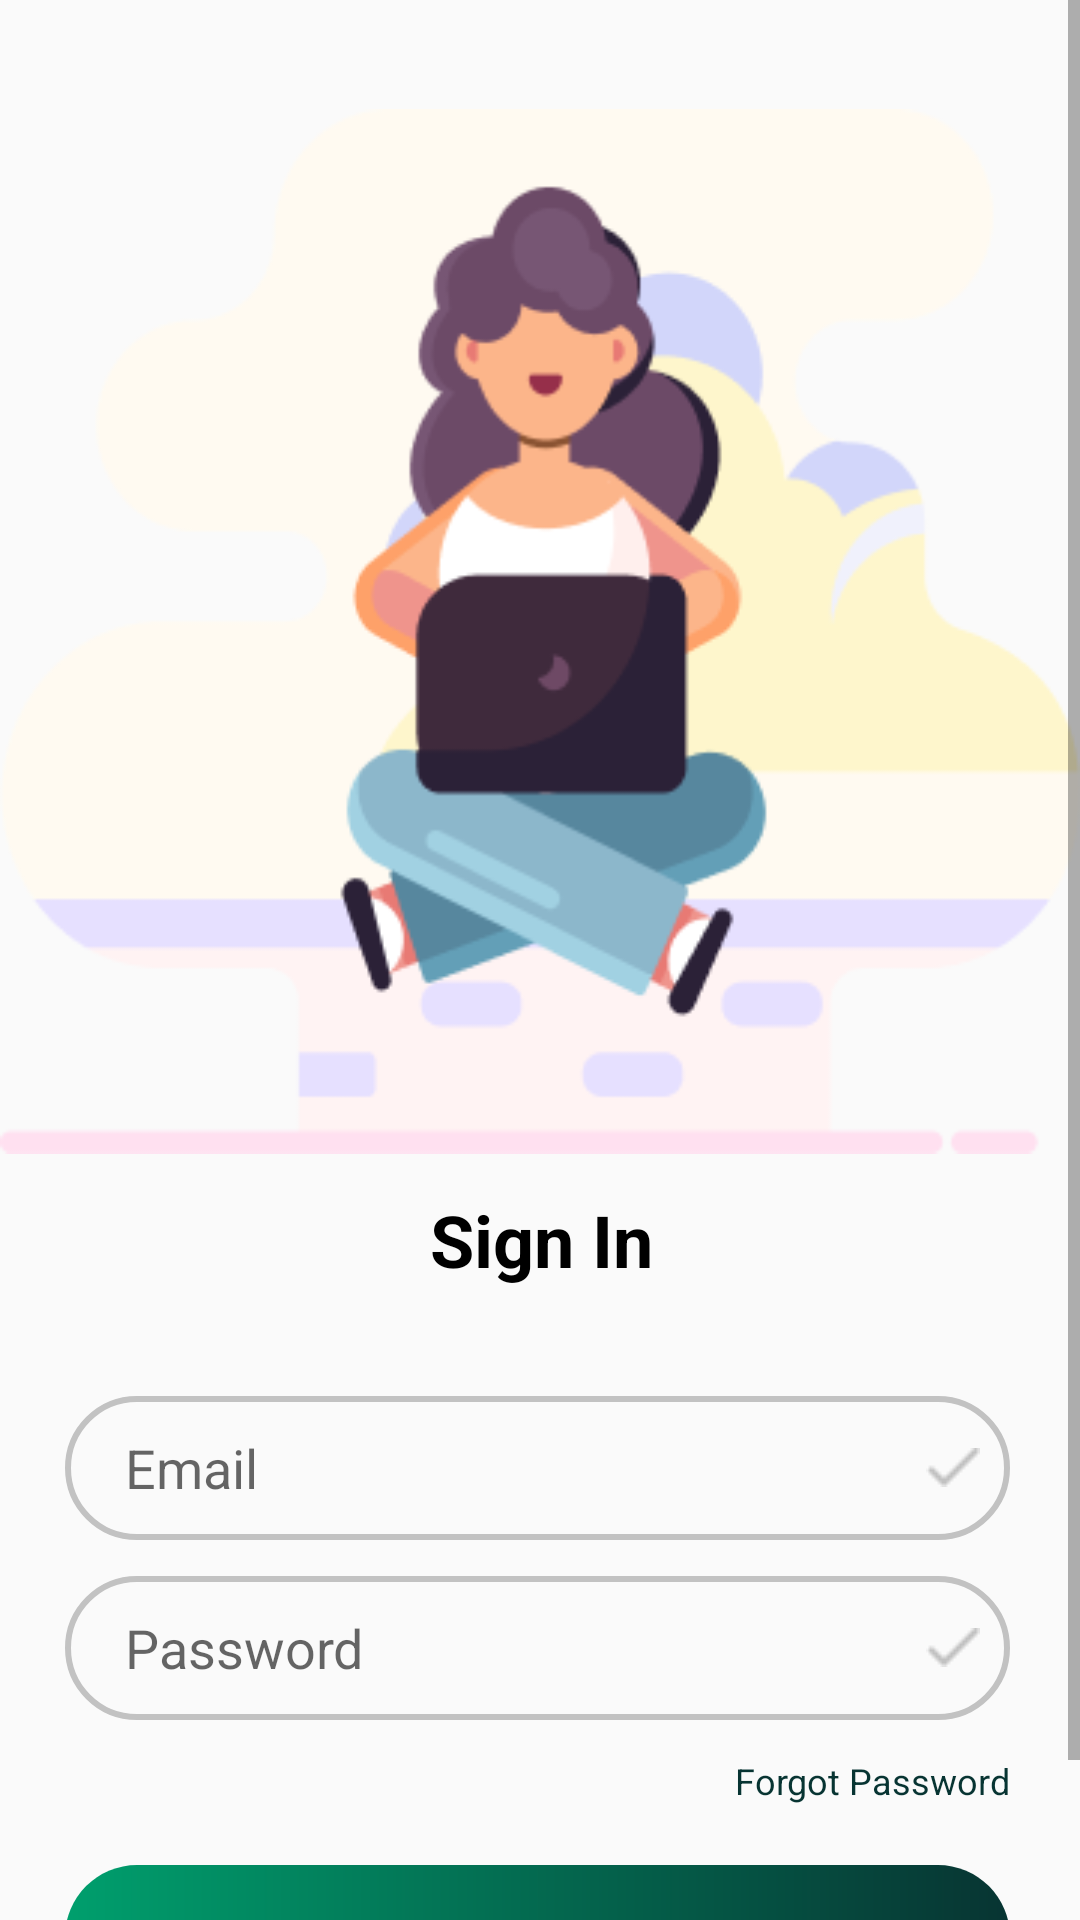

Layout XML and referenced resources for this Android screen:
<!-- AndroidManifest.xml: application theme AppTheme -->
<!-- res/layout/activity_login.xml -->
<?xml version="1.0" encoding="utf-8"?>
<androidx.constraintlayout.widget.ConstraintLayout xmlns:android="http://schemas.android.com/apk/res/android"
    xmlns:app="http://schemas.android.com/apk/res-auto"
    xmlns:tools="http://schemas.android.com/tools"
    android:layout_width="match_parent"
    android:layout_height="match_parent"
    tools:context=".Authentication.Login">

    <ScrollView
        android:layout_width="0dp"
        android:layout_height="0dp"
        android:fillViewport="true"
        app:layout_constraintBottom_toBottomOf="parent"
        app:layout_constraintEnd_toEndOf="parent"
        app:layout_constraintHorizontal_bias="1.0"
        app:layout_constraintStart_toStartOf="parent"
        app:layout_constraintTop_toTopOf="parent"
        app:layout_constraintVertical_bias="0.0">

        <androidx.constraintlayout.widget.ConstraintLayout
            android:layout_width="match_parent"
            android:layout_height="wrap_content">

            <ImageView
                android:id="@+id/imageView11"
                android:layout_width="wrap_content"
                android:layout_height="wrap_content"
                android:layout_marginTop="36dp"
                app:layout_constraintEnd_toEndOf="parent"
                app:layout_constraintStart_toStartOf="parent"
                app:layout_constraintTop_toTopOf="parent"
                app:srcCompat="@drawable/loginmage" />

            <TextView
                android:id="@+id/textView8"
                android:layout_width="wrap_content"
                android:layout_height="wrap_content"
                android:text="Sign In"
                style="@style/headsize"
                app:layout_constraintEnd_toEndOf="@+id/imageView11"
                app:layout_constraintStart_toStartOf="@+id/imageView11"
                app:layout_constraintTop_toBottomOf="@+id/imageView11" />

            <EditText
                android:id="@+id/log_input_email"
                android:layout_width="wrap_content"
                android:layout_height="wrap_content"
                android:layout_marginTop="36dp"
                android:background="@drawable/input_bg"
                android:drawableEnd="@drawable/confirm"
                android:drawablePadding="10dp"
                android:ems="15"
                android:hint="Email"
                android:importantForAutofill="no"
                android:inputType="textEmailAddress"
                android:minHeight="48dp"
                android:paddingStart="20dp"
                android:paddingTop="10dp"
                android:paddingEnd="10dp"
                android:paddingBottom="10dp"
                android:textColor="@color/black"
                app:layout_constraintEnd_toEndOf="@+id/textView8"
                app:layout_constraintHorizontal_bias="0.506"
                app:layout_constraintStart_toStartOf="@+id/textView8"
                app:layout_constraintTop_toBottomOf="@+id/textView8" />

            <EditText
                android:id="@+id/editTextTextPassword"
                android:layout_width="wrap_content"
                android:layout_height="wrap_content"
                android:layout_marginTop="12dp"
                android:background="@drawable/input_bg"
                android:drawableEnd="@drawable/confirm"
                android:drawablePadding="10dp"
                android:ems="15"
                android:hint="Password"
                android:importantForAutofill="no"
                android:inputType="textPassword"
                android:minHeight="48dp"
                android:paddingStart="20dp"
                android:paddingTop="10dp"
                android:paddingEnd="10dp"
                android:paddingBottom="10dp"
                android:textColor="@color/black"
                app:layout_constraintEnd_toEndOf="@+id/log_input_email"
                app:layout_constraintHorizontal_bias="0.0"
                app:layout_constraintStart_toStartOf="@+id/log_input_email"
                app:layout_constraintTop_toBottomOf="@+id/log_input_email" />

            <TextView
                android:id="@+id/textView9"
                style="@style/subsize"
                android:layout_width="wrap_content"
                android:layout_height="wrap_content"
                android:layout_marginTop="12dp"
                android:singleLine="false"
                android:text="Forgot Password"
                android:textColor="@color/maincolor"
                app:layout_constraintEnd_toEndOf="@+id/editTextTextPassword"
                app:layout_constraintHorizontal_bias="1.0"
                app:layout_constraintStart_toStartOf="@+id/editTextTextPassword"
                app:layout_constraintTop_toBottomOf="@+id/editTextTextPassword" />

            <Button
                android:id="@+id/button"
                android:layout_width="0dp"
                android:layout_height="wrap_content"
                android:layout_marginTop="20dp"
                android:background="@drawable/gradient_background"
                android:text="Log in"
                android:textColor="@color/white"
                android:textSize="16sp"
                app:layout_constraintEnd_toEndOf="@+id/editTextTextPassword"
                app:layout_constraintHorizontal_bias="0.0"
                app:layout_constraintStart_toStartOf="@+id/editTextTextPassword"
                app:layout_constraintTop_toBottomOf="@+id/textView9" />

            <TextView
                android:id="@+id/textView10"
                style="@style/subsize"
                android:layout_width="wrap_content"
                android:layout_height="wrap_content"
                android:layout_marginStart="88dp"
                android:layout_marginTop="12dp"
                android:text="Don't have an account?"
                app:layout_constraintStart_toStartOf="parent"
                app:layout_constraintTop_toBottomOf="@+id/button" />

            <TextView
                android:id="@+id/sign_up_btn"
                style="@style/subsize"
                android:layout_width="wrap_content"
                android:layout_height="wrap_content"
                android:layout_marginTop="12dp"
                android:text="Signup"
                android:textColor="@color/maincolor"
                app:layout_constraintEnd_toEndOf="parent"
                app:layout_constraintHorizontal_bias="0.141"
                app:layout_constraintStart_toEndOf="@+id/textView10"
                app:layout_constraintTop_toBottomOf="@+id/button" />

            <ProgressBar
                android:id="@+id/loading_spinner"
                android:layout_width="wrap_content"
                android:layout_height="wrap_content"
                android:indeterminate="true"
                android:indeterminateDrawable="@drawable/custom_progressbar"
                android:visibility="invisible"
                app:layout_constraintBottom_toBottomOf="parent"
                app:layout_constraintEnd_toEndOf="parent"
                app:layout_constraintStart_toStartOf="parent"
                app:layout_constraintTop_toTopOf="parent"
                app:layout_constraintVertical_bias="0.44" />





        </androidx.constraintlayout.widget.ConstraintLayout>
    </ScrollView>
</androidx.constraintlayout.widget.ConstraintLayout>
<!-- resources referenced by this layout -->
<resources>
  <color name="black">#FF000000</color>
  <color name="maincolor">#073432</color>
  <color name="white">#FFFFFFFF</color>
  <!-- drawable confirm: png bitmap (drawable, 272 bytes) -->
  <!-- drawable custom_progressbar (drawable) -->
  <?xml version="1.0" encoding="utf-8"?>
  <layer-list xmlns:android="http://schemas.android.com/apk/res/android">
      <item>
          <shape android:shape="ring" android:innerRadiusRatio="3" android:thicknessRatio="8" android:useLevel="false">
              <solid android:color="#00000000" />
              <size android:width="76dp" android:height="76dp" />
          </shape>
      </item>
      <item android:id="@android:id/progress">
          <rotate
              android:fromDegrees="0"
              android:pivotX="50%"
              android:pivotY="50%"
              android:toDegrees="360">
              <shape android:shape="ring" android:innerRadiusRatio="3" android:thicknessRatio="8" android:useLevel="false">
                  <size android:width="76dp" android:height="76dp" />
                  <gradient
                      android:startColor="#009F6D"
                      android:centerColor="#009F6D"
                      android:endColor="#00000000"
                      android:type="sweep"
                      android:useLevel="false" />
              </shape>
          </rotate>
      </item>
  </layer-list>
  <!-- drawable gradient_background (drawable) -->
  <?xml version="1.0" encoding="utf-8"?>
      <shape xmlns:android="http://schemas.android.com/apk/res/android"
          >
      <corners android:radius="70dp"/>
      <gradient
          android:type="linear"
          android:startX="82"
          android:endX="246"
          android:startY="29"
          android:endY="29"
          android:centerColor="#009F6D"
          android:endColor="#073432"
          android:centerX="0"
  
          />
  
  
  </shape>
  <!-- drawable input_bg (drawable) -->
  <?xml version="1.0" encoding="utf-8"?>
  <shape xmlns:android="http://schemas.android.com/apk/res/android">
  
  
      <stroke android:color="#C2C2C2" android:width="2dp"/>
      <corners android:radius="70dp"/>
  
  </shape>
  <!-- drawable loginmage: png bitmap (drawable, 21626 bytes) -->
  <style name="headsize">
  
          <item name="android:layout_width">wrap_content</item>
          <item name="android:layout_height">wrap_content</item>
          <item name="android:layout_marginStart">42dp</item>
          <item name="android:layout_marginTop">12dp</item>
          <item name="android:layout_marginEnd">41dp</item>
          <item name="android:textColor">@color/black</item>
          <item name="android:textSize">24sp</item>
          <item name="android:textStyle">bold</item>
          <item name="android:textAlignment">center</item>
  
      </style>
  <style name="subsize">
          <item name="android:layout_width">match_parent</item>
          <item name="android:layout_height">wrap_content</item>
          <item name="android:layout_marginTop">8dp</item>
          <item name="android:letterSpacing">0</item>
          <item name="android:textColor">@color/subtext</item>
          <item name="android:textSize">12sp</item>
          <item name="android:textAlignment">center</item>
      </style>
  <style name="AppTheme" parent="Theme.AppCompat.Light.NoActionBar">
          <item name="android:windowActionBar">false</item>
          <item name="android:windowNoTitle">true</item>
          <item name="android:statusBarColor" tools:targetApi="l">@color/black</item>
      </style>
  <color name="subtext">#808080</color>
</resources>
